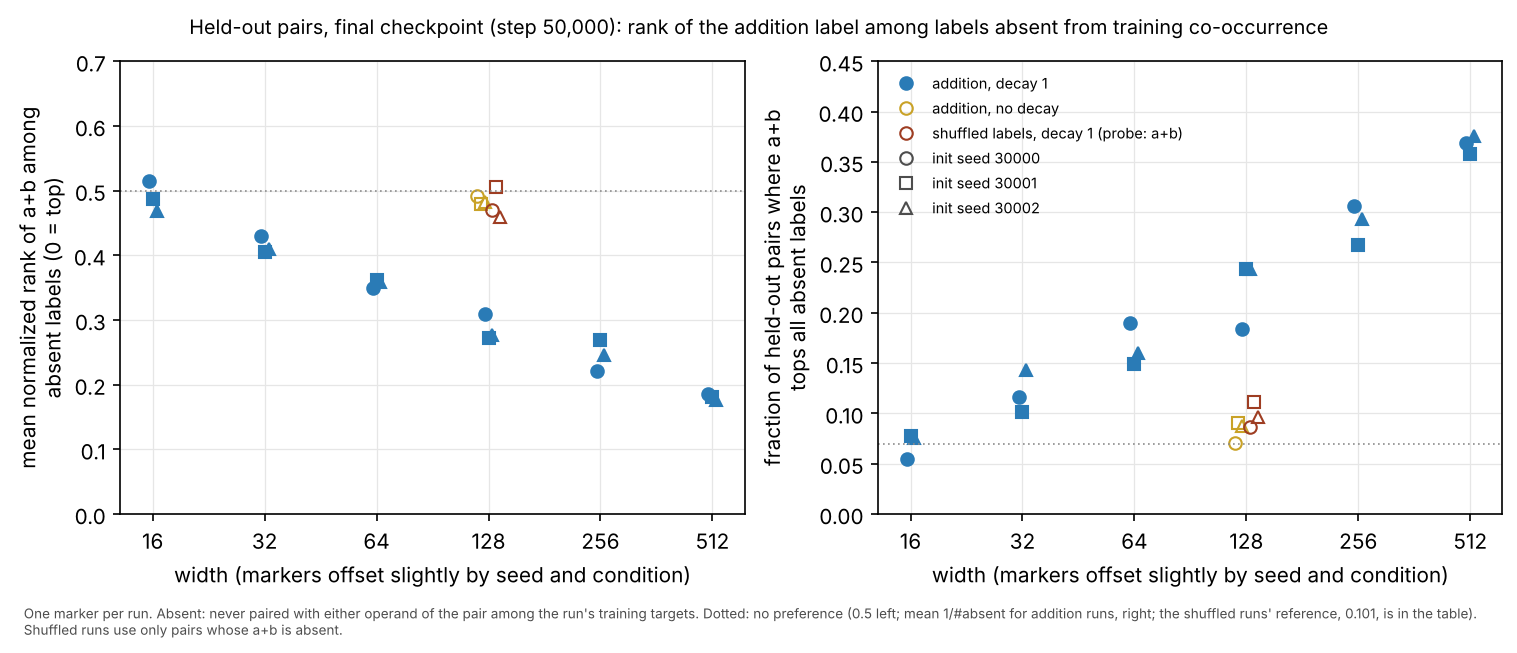

Data behind this chart, as committed beside it:
run_id, step, pairs_used, rank_among_absent_mean, top_among_absent, chance_top_among_absent
e1-co-add-w128-i30000-a1, 50000, 662, 0.3098, 0.1843, 0.0698
e1-co-add-w32-i30000-a1, 50000, 662, 0.4299, 0.1163, 0.0698
e1-co-add-w512-i30000-a1, 50000, 662, 0.1848, 0.3686, 0.0698
e1-st-add-w128-i30001-a1, 50000, 662, 0.2716, 0.2432, 0.0698
e1-st-add-w128-i30002-a1, 50000, 662, 0.2768, 0.2432, 0.0698
e1-st-add-w16-i30000-a1, 50000, 662, 0.5145, 0.0544, 0.0698
e1-st-add-w16-i30001-a1, 50000, 662, 0.4874, 0.077, 0.0698
e1-st-add-w16-i30002-a1, 50000, 662, 0.4692, 0.0755, 0.0698
e1-st-add-w256-i30000-a1, 50000, 662, 0.2213, 0.3066, 0.0698
e1-st-add-w256-i30001-a1, 50000, 662, 0.2697, 0.2674, 0.0698
e1-st-add-w256-i30002-a1, 50000, 662, 0.2453, 0.2931, 0.0698
e1-st-add-w32-i30001-a1, 50000, 662, 0.4058, 0.1012, 0.0698
e1-st-add-w32-i30002-a1, 50000, 662, 0.4102, 0.1435, 0.0698
e1-st-add-w512-i30001-a1, 50000, 662, 0.1808, 0.358, 0.0698
e1-st-add-w512-i30002-a1, 50000, 662, 0.176, 0.3761, 0.0698
e1-st-add-w64-i30000-a1, 50000, 662, 0.3497, 0.1903, 0.0698
e1-st-add-w64-i30001-a1, 50000, 662, 0.3612, 0.1495, 0.0698
e1-st-add-w64-i30002-a1, 50000, 662, 0.3585, 0.1601, 0.0698
e1-st-add0-w128-i30000-a1, 50000, 662, 0.492, 0.071, 0.0698
e1-st-add0-w128-i30001-a1, 50000, 662, 0.4789, 0.0906, 0.0698
e1-st-add0-w128-i30002-a1, 50000, 662, 0.4822, 0.0876, 0.0698
e1-st-shuf-w128-i30000-a1, 50000, 197, 0.4693, 0.0863, 0.1009
e1-st-shuf-w128-i30001-a1, 50000, 197, 0.5063, 0.1117, 0.1009
e1-st-shuf-w128-i30002-a1, 50000, 197, 0.459, 0.0964, 0.1009
